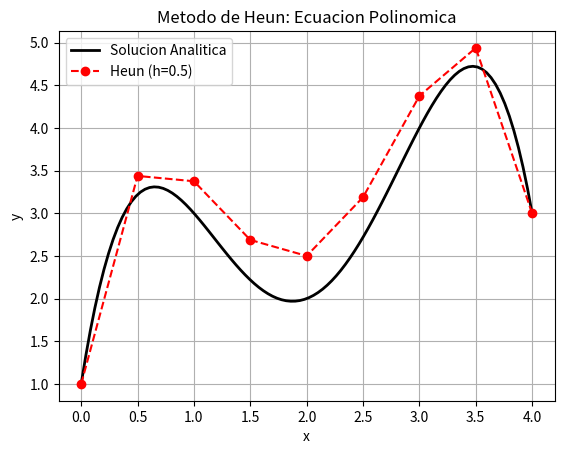

Write Python code to recreate this figure.
import numpy as np
import matplotlib.pyplot as plt

def heun(f, x0, y0, x_end, h):
    x_vals = np.arange(x0, x_end + h, h)
    y_vals = np.zeros(len(x_vals))
    y_vals[0] = y0
    
    for i in range(1, len(x_vals)):
        x_i = x_vals[i-1]
        y_i = y_vals[i-1]
        x_next = x_vals[i]
        
        y_predict = y_i + f(x_i, y_i) * h
        y_vals[i] = y_i + (f(x_i, y_i) + f(x_next, y_predict)) / 2 * h
        
    return x_vals, y_vals

def f_deriv(x, y):
    return -2*x**3 + 12*x**2 - 20*x + 8.5

def f_analitica(x):
    return -0.5*x**4 + 4*x**3 - 10*x**2 + 8.5*x + 1

x_num, y_num = heun(f_deriv, 0, 1, 4, 0.5)

x_real = np.linspace(0, 4, 100)
y_real = f_analitica(x_real)

plt.plot(x_real, y_real, label="Solucion Analitica", color="black", linewidth=2)
plt.plot(x_num, y_num, label="Heun (h=0.5)", linestyle="--", marker="o", color="red")

plt.title("Metodo de Heun: Ecuacion Polinomica")
plt.xlabel("x")
plt.ylabel("y")
plt.grid()
plt.legend()
plt.show()
